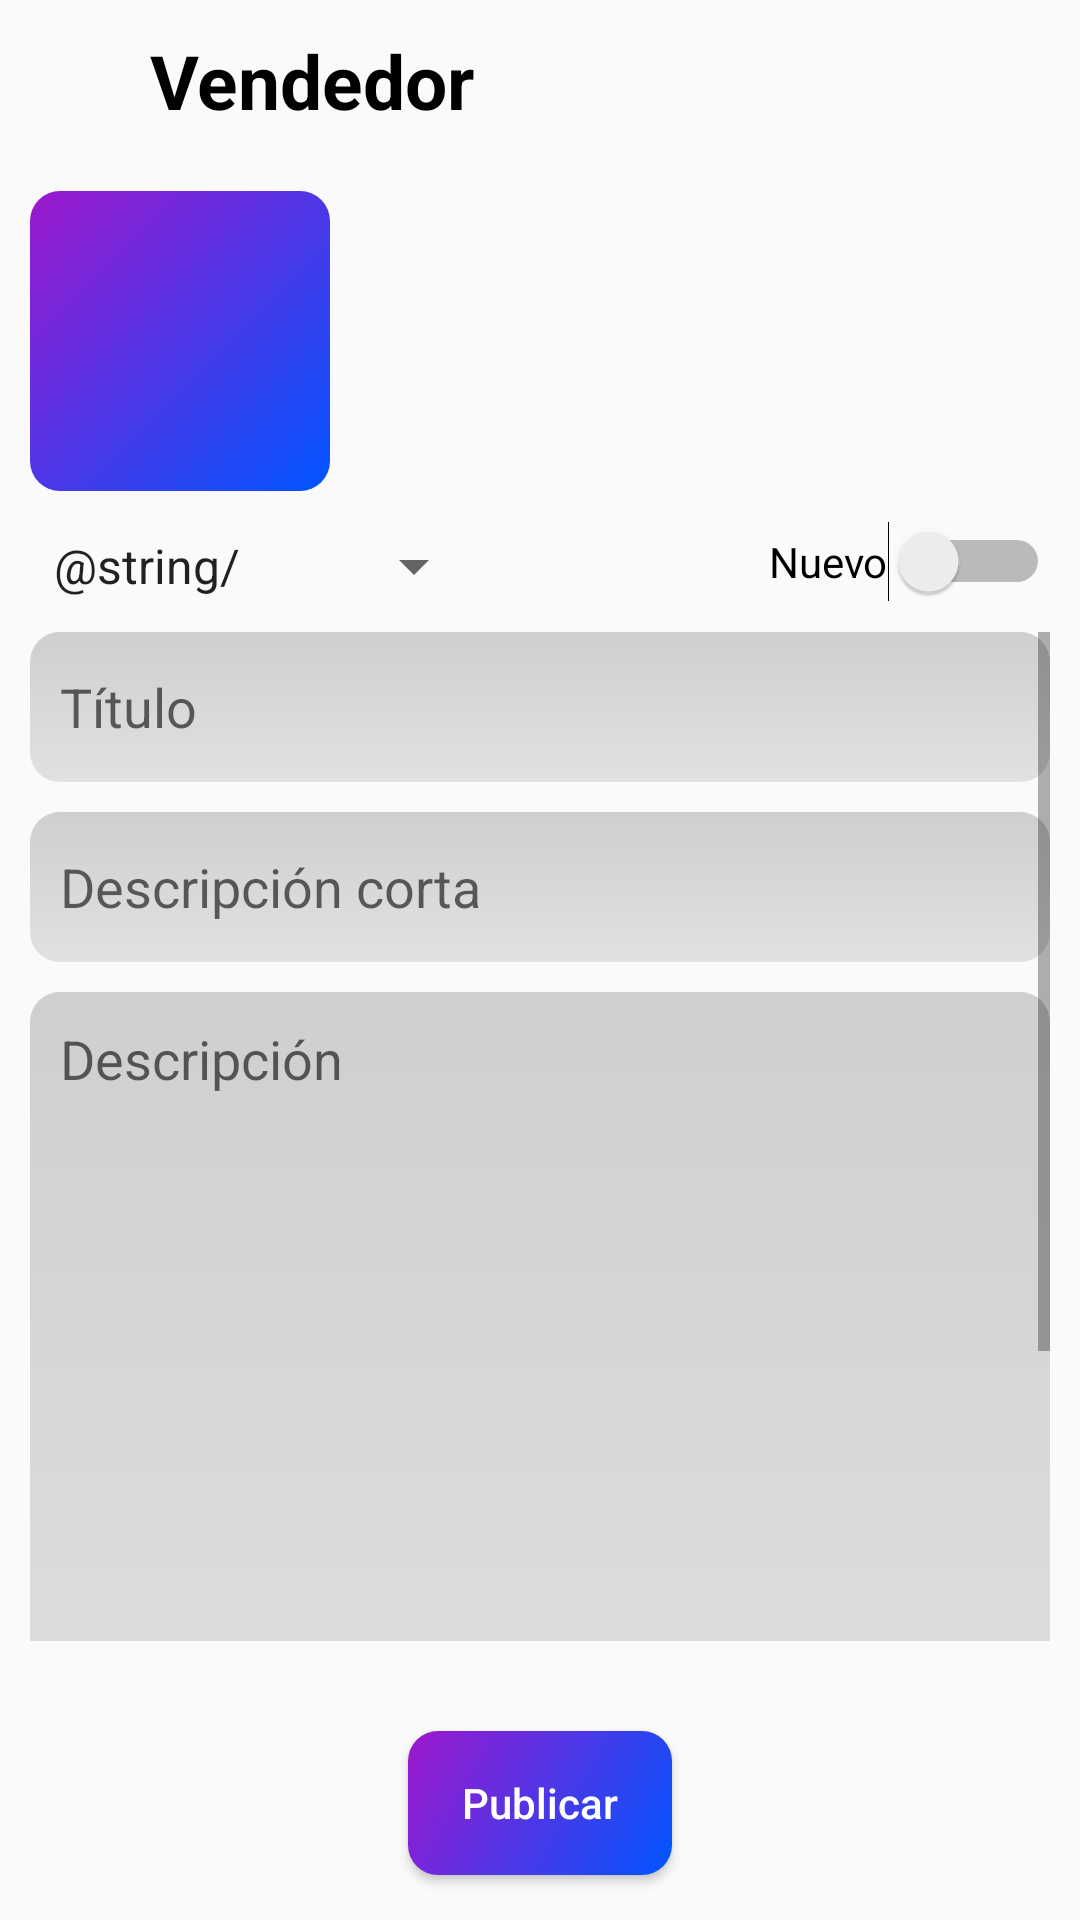

This screen was rendered from an Android layout file. Write that file and the resources it references.
<!-- AndroidManifest.xml: application theme AppTheme -->
<!-- res/layout/activity_new_article.xml -->
<?xml version="1.0" encoding="utf-8"?>
<RelativeLayout xmlns:android="http://schemas.android.com/apk/res/android"
    xmlns:app="http://schemas.android.com/apk/res-auto"
    xmlns:tools="http://schemas.android.com/tools"
    android:layout_width="match_parent"
    android:layout_height="match_parent"
    tools:context=".ui.activities.NewArticleActivity">

    <LinearLayout
        android:id="@+id/newArticleBanner"
        android:layout_width="match_parent"
        android:layout_height="wrap_content"
        android:paddingLeft="10dp">

        <Button
            android:layout_width="30dp"
            android:layout_height="30dp"
            android:background="@drawable/ic_baseline_arrow_back_24"
            android:backgroundTint="@color/colorBlack"
            android:layout_gravity="center"
            android:onClick="returnToPrevious"/>

        <TextView
            android:layout_width="match_parent"
            android:layout_height="wrap_content"
            android:gravity="top"
            android:padding="10dp"
            android:text="@string/title_seller"
            android:textColor="@color/colorBlack"
            android:textSize="@dimen/dimen_title"
            android:textStyle="bold" />
    </LinearLayout>

    <HorizontalScrollView
        android:id="@+id/imageAdderScrollView"
        android:layout_width="match_parent"
        android:layout_height="100dp"
        android:layout_below="@id/newArticleBanner"
        android:layout_marginStart="10dp"
        android:layout_marginTop="10dp"
        android:layout_marginEnd="10dp"
        android:layout_marginBottom="10dp"
        android:fillViewport="true">
        <LinearLayout
            android:id="@+id/imagesArticleRow"
            android:layout_width="match_parent"
            android:layout_height="match_parent"
            android:orientation="horizontal">

            <ImageView
                android:id="@+id/imageView"
                android:layout_width="100dp"
                android:layout_height="100dp"
                android:background="@drawable/gradient4"
                app:srcCompat="@drawable/ic_baseline_add_24"
                android:onClick="addPhoto"/>
        </LinearLayout>

    </HorizontalScrollView>

    <Spinner
        android:id="@+id/categorySpinner"
        android:layout_width="wrap_content"
        android:layout_height="30dp"
        android:layout_alignParentStart="true"
        android:layout_below="@id/imageAdderScrollView"
        android:layout_marginLeft="10dp"
        android:entries="@array/categoriesItems"
        />

    <Switch
        android:id="@+id/newSwitch"
        android:layout_width="wrap_content"
        android:layout_height="wrap_content"
        android:layout_below="@id/imageAdderScrollView"
        android:layout_alignParentEnd="true"
        android:layout_marginEnd="10dp"
        android:text="@string/title_toggle_new" />

    <ScrollView
        android:layout_width="match_parent"
        android:layout_height="match_parent"
        android:layout_above="@id/postButton"
        android:layout_below="@id/newSwitch"
        android:layout_marginBottom="20dp"
        android:padding="10dp">

        <LinearLayout
            android:layout_width="match_parent"
            android:layout_height="wrap_content"
            android:orientation="vertical">

            <EditText
                android:id="@+id/titleField"
                android:layout_width="match_parent"
                android:layout_height="50dp"
                android:layout_marginBottom="10dp"
                android:background="@drawable/text_gradient"
                android:hint="@string/title_article_hint"
                android:padding="10dp"></EditText>

            <EditText
                android:id="@+id/shortDescriptionField"
                android:layout_width="match_parent"
                android:layout_height="50dp"
                android:layout_marginBottom="10dp"
                android:background="@drawable/text_gradient"
                android:hint="@string/short_description_article_hint"
                android:padding="10dp"></EditText>

            <EditText
                android:id="@+id/descriptionField"
                android:layout_width="match_parent"
                android:layout_height="300dp"
                android:layout_marginBottom="10dp"
                android:background="@drawable/text_gradient"
                android:gravity="top"
                android:hint="@string/description_hint"
                android:padding="10dp"></EditText>

            <EditText
                android:id="@+id/priceField"
                android:layout_width="match_parent"
                android:layout_height="50dp"
                android:layout_marginBottom="10dp"
                android:background="@drawable/text_gradient"
                android:hint="@string/price_hint"
                android:inputType="number"
                android:padding="10dp"></EditText>

        </LinearLayout>
    </ScrollView>

    <Button
        android:id="@+id/postButton"
        android:layout_width="wrap_content"
        android:layout_height="wrap_content"
        android:layout_alignParentBottom="true"
        android:layout_centerHorizontal="true"
        android:layout_marginBottom="15dp"
        android:background="@drawable/gradient4"
        android:padding="10dp"
        android:text="@string/button_addArticle"
        android:textAllCaps="false"
        android:textColor="@color/colorWhite"
        android:onClick="postArticle">

    </Button>

</RelativeLayout>
<!-- resources referenced by this layout -->
<resources>
  <string-array name="categoriesItems">
      <item>@string/</item>
      <item>@string/category_bikes</item>
      <item>@string/category_electronics</item>
      <item>@string/category_lights</item>
      <item>@string/category_wheels</item>
      <item>@string/category_others</item>
  </string-array>
  <color name="colorBlack">#000000</color>
  <color name="colorWhite">#ffffff</color>
  <dimen name="dimen_title">25dp</dimen>
  <!-- drawable gradient4 (drawable) -->
  <?xml version="1.0" encoding="utf-8"?>
  <shape xmlns:android="http://schemas.android.com/apk/res/android"
      android:shape="rectangle" android:layout_height="10dp" android:layout_width="10dp">
      <gradient
          android:startColor="#0055FF"
          android:endColor="#9D18CD"
          android:angle="270" />
      <corners android:radius="6dp" />
  </shape>
  <!-- drawable text_gradient (drawable) -->
  <?xml version="1.0" encoding="utf-8"?>
  <shape xmlns:android="http://schemas.android.com/apk/res/android"
      android:shape="rectangle">
      <gradient
          android:startColor="#E1E1E1"
          android:endColor="#CFCFCF"
          android:angle="90" />
      <corners android:radius="10dp" />
  </shape>
  <string name="button_addArticle">Publicar</string>
  <string name="description_hint">Descripción</string>
  <string name="price_hint">Precio (Bs)</string>
  <string name="short_description_article_hint">Descripción corta</string>
  <string name="title_article_hint">Título</string>
  <string name="title_seller">Vendedor</string>
  <string name="title_toggle_new">Nuevo</string>
  <style name="AppTheme" parent="Theme.AppCompat.Light.DarkActionBar">
          
          <item name="colorPrimary">@color/colorPrimary</item>
          <item name="colorPrimaryDark">@color/colorPrimaryDark</item>
          <item name="colorAccent">@color/colorAccent</item>
      </style>
  <string name="category_bikes">Motos</string>
  <string name="category_electronics">Electrónicos</string>
  <string name="category_lights">Luces</string>
  <string name="category_wheels">Llantas</string>
  <string name="category_others">Otros</string>
  <color name="colorPrimary">#035aa6</color>
  <color name="colorPrimaryDark">#120136</color>
  <color name="colorAccent">#40bad5</color>
</resources>
